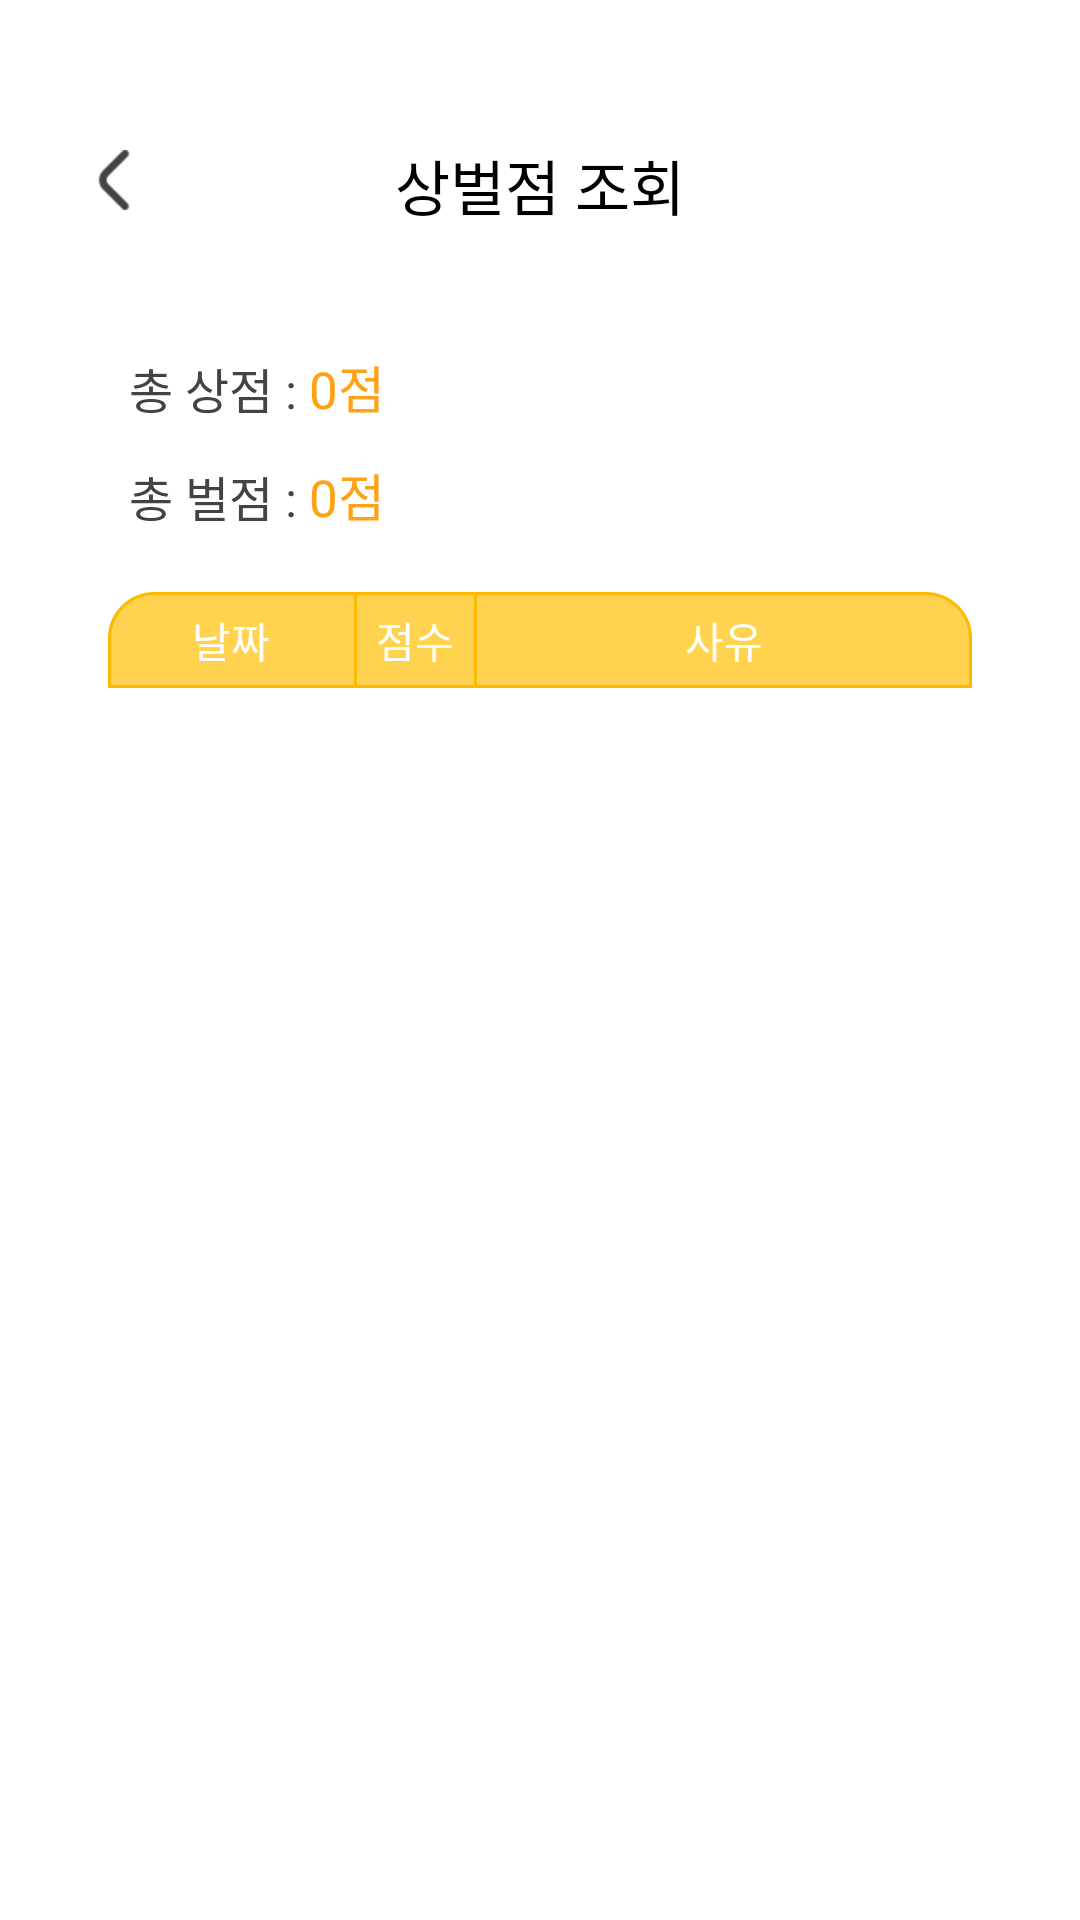

The Android layout XML behind this screen, and the referenced resources:
<!-- AndroidManifest.xml: application theme Theme.SujungVillage -->
<!-- res/layout/activity_reward.xml -->
<?xml version="1.0" encoding="utf-8"?>
<LinearLayout xmlns:android="http://schemas.android.com/apk/res/android"
    xmlns:app="http://schemas.android.com/apk/res-auto"
    xmlns:tools="http://schemas.android.com/tools"
    android:id="@+id/linear"
    android:layout_width="match_parent"
    android:layout_height="match_parent"
    android:orientation="vertical"
    tools:context=".CommDetailActivity">

    <androidx.constraintlayout.widget.ConstraintLayout
        android:id="@+id/layout_toolbar"
        android:layout_width="match_parent"
        android:layout_height="wrap_content"
        android:paddingBottom="30dp">

        <ImageButton
            android:id="@+id/btnBack"
            android:layout_width="20dp"
            android:layout_height="20dp"
            android:layout_marginStart="28dp"
            android:layout_marginTop="50dp"
            android:background="@color/nothing"
            android:scaleType="fitCenter"
            app:layout_constraintStart_toStartOf="parent"
            app:layout_constraintTop_toTopOf="parent"
            app:srcCompat="@drawable/icon_back"
            tools:ignore="SpeakableTextPresentCheck,TouchTargetSizeCheck" />

        <TextView
            android:id="@+id/reward_title"
            android:layout_width="wrap_content"
            android:layout_height="wrap_content"
            android:layout_marginTop="47dp"
            android:text="상벌점 조회"
            android:textColor="@color/black"
            android:textSize="20dp"
            android:fontFamily="@font/semi_bold"
            app:layout_constraintEnd_toEndOf="parent"
            app:layout_constraintStart_toStartOf="parent"
            app:layout_constraintTop_toTopOf="parent" />
    </androidx.constraintlayout.widget.ConstraintLayout>

    <ScrollView
        android:id="@+id/scroll"
        android:layout_width="match_parent"
        android:layout_height="match_parent">

        <LinearLayout
            android:layout_width="match_parent"
            android:layout_height="wrap_content"
            android:orientation="vertical">

            <LinearLayout
                android:id="@+id/linear_reward"
                android:layout_width="wrap_content"
                android:layout_height="wrap_content"
                android:gravity="center_horizontal"
                android:layout_marginHorizontal="43dp"
                android:layout_marginTop="10dp"
                android:orientation="horizontal">

            <TextView
                android:id="@+id/text_rewardLabel"
                android:layout_width="wrap_content"
                android:layout_height="wrap_content"
                android:text="총 상점 : "
                android:textColor="#FF434343"
                android:fontFamily="@font/semi_bold"
                android:textSize="16dp"
                app:layout_constraintStart_toStartOf="parent"
                app:layout_constraintTop_toTopOf="parent" />

                <TextView
                    android:id="@+id/text_reward"
                    android:layout_width="wrap_content"
                    android:layout_height="wrap_content"
                    android:text="0점"
                    android:textColor="@color/primary"
                    android:fontFamily="@font/semi_bold"
                    android:textSize="17dp"
                    app:layout_constraintEnd_toEndOf="parent"
                    app:layout_constraintHorizontal_bias="0.0"
                    app:layout_constraintStart_toEndOf="@+id/total_reward"
                    app:layout_constraintTop_toTopOf="parent" />
            </LinearLayout>

            <LinearLayout
                android:id="@+id/linear_penalty"
                android:layout_width="wrap_content"
                android:layout_height="wrap_content"
                android:gravity="center_horizontal"
                android:layout_marginTop="11dp"
                android:layout_marginHorizontal="43dp"
                android:orientation="horizontal" >

            <TextView
                android:id="@+id/text_penaltyLabel"
                android:layout_width="wrap_content"
                android:layout_height="wrap_content"
                android:text="총 벌점 : "
                android:fontFamily="@font/semi_bold"
                android:textColor="#FF434343"
                android:textSize="16dp"
                app:layout_constraintStart_toStartOf="parent"
                app:layout_constraintTop_toBottomOf="@+id/total_reward" />

            <TextView
                android:id="@+id/text_penalty"
                android:layout_width="wrap_content"
                android:layout_height="wrap_content"
                android:fontFamily="@font/semi_bold"
                android:text="0점"
                android:textColor="@color/primary"
                android:textSize="17dp"
                app:layout_constraintEnd_toEndOf="parent"
                app:layout_constraintHorizontal_bias="0.0"
                app:layout_constraintStart_toEndOf="@+id/total_penalty"
                app:layout_constraintTop_toBottomOf="@+id/textView20" />
            </LinearLayout>

            <LinearLayout
                android:id="@+id/linearLayout"
                android:layout_width="match_parent"
                android:layout_height="32dp"
                android:layout_marginTop="20dp"
                android:layout_marginHorizontal="36dp"
                android:orientation="horizontal"
                android:gravity="center_horizontal"
                app:layout_constraintEnd_toEndOf="parent"
                app:layout_constraintHorizontal_bias="0.0"
                app:layout_constraintStart_toStartOf="parent"
                app:layout_constraintTop_toBottomOf="@+id/textView21">

                <TextView
                    android:id="@+id/table_date"
                    android:layout_width="0dp"
                    android:layout_height="match_parent"
                    android:layout_weight="3"
                    android:background="@drawable/style_reward_table_top_left"
                    android:fontFamily="@font/bold"
                    android:gravity="center"
                    android:text="날짜"
                    android:textColor="@color/white"
                    android:textSize="14dp"
                    tools:ignore="TextContrastCheck" />

                <TextView
                    android:id="@+id/table_score"
                    android:layout_width="0dp"
                    android:layout_height="32dp"
                    android:layout_weight="1.5"
                    android:background="@drawable/style_reward_table_top_mid"
                    android:fontFamily="@font/bold"
                    android:gravity="center"
                    android:text="점수"
                    android:textColor="@color/white"
                    android:textSize="14dp"
                    tools:ignore="TextContrastCheck" />

                <TextView
                    android:id="@+id/table_reason"
                    android:layout_width="0dp"
                    android:layout_height="match_parent"
                    android:layout_weight="6"
                    android:background="@drawable/style_reward_table_top_right"
                    android:fontFamily="@font/bold"
                    android:gravity="center"
                    android:text="사유"
                    android:textColor="@color/white"
                    android:textSize="14dp"
                    tools:ignore="TextContrastCheck" />

            </LinearLayout>

            <androidx.recyclerview.widget.RecyclerView
                android:id="@+id/recycler_reward"
                android:layout_width="match_parent"
                android:layout_height="match_parent"
                android:layout_marginHorizontal="36dp"
                android:paddingBottom="80dp"
                android:clipToPadding="false"
                tools:listitem="@layout/listitem_reward_table"
                app:layout_constraintBottom_toBottomOf="parent"
                app:layout_constraintEnd_toEndOf="parent"
                app:layout_constraintHorizontal_bias="0.0"
                app:layout_constraintStart_toStartOf="parent"
                app:layout_constraintTop_toBottomOf="@+id/linearLayout" />
        </LinearLayout>
    </ScrollView>


</LinearLayout>
<!-- res/layout/listitem_reward_table.xml (included above) -->
<?xml version="1.0" encoding="utf-8"?>
<LinearLayout xmlns:android="http://schemas.android.com/apk/res/android"
    android:layout_width="match_parent"
    android:layout_height="38dp">

    <TextView
        android:id="@+id/text_date"
        android:layout_width="0dp"
        android:layout_height="match_parent"
        android:layout_weight="3"
        android:background="@drawable/style_reward_table_left"
        android:fontFamily="@font/regular"
        android:gravity="center"
        android:text="2022-10-22"
        android:textColor="@color/gray_600"
        android:textSize="12sp" />

    <TextView
        android:id="@+id/text_score"
        android:layout_width="0dp"
        android:layout_height="match_parent"
        android:layout_weight="1.5"
        android:background="@drawable/style_reward_table_mid"
        android:fontFamily="@font/regular"
        android:gravity="center"
        android:text="-3"
        android:textColor="@color/gray_600"
        android:textSize="12sp" />

    <TextView
        android:id="@+id/text_reason"
        android:layout_width="0dp"
        android:layout_height="match_parent"
        android:layout_weight="6"
        android:background="@drawable/style_reward_table_right"
        android:fontFamily="@font/regular"
        android:gravity="center"
        android:text="청소벌점"
        android:textColor="@color/gray_600"
        android:textSize="12sp" />
</LinearLayout>
<!-- resources referenced by this layout -->
<resources>
  <color name="black">#FF000000</color>
  <color name="gray_600">#FF434343</color>
  <color name="nothing">#00FFFFFF</color>
  <color name="primary">#FFFFA114</color>
  <color name="white">#FFFFFFFF</color>
  <!-- drawable icon_back: png bitmap (drawable, 816 bytes) -->
  <!-- drawable style_reward_table_left (drawable) -->
  <?xml version="1.0" encoding="utf-8"?>
  <layer-list xmlns:android="http://schemas.android.com/apk/res/android">
      <item
          android:top="-2dp"
          android:right="-2dp" >
          <shape android:shape="rectangle">
              <stroke android:width="1dp" android:color="@color/yellow_500" />
          </shape>
      </item>
  </layer-list>
  <!-- drawable style_reward_table_mid (drawable) -->
  <?xml version="1.0" encoding="utf-8"?>
  <layer-list xmlns:android="http://schemas.android.com/apk/res/android">
      <item
          android:top="-2dp">
          <shape android:shape="rectangle">
              <stroke android:width="1dp" android:color="@color/yellow_500" />
          </shape>
      </item>
  </layer-list>
  <!-- drawable style_reward_table_right (drawable) -->
  <?xml version="1.0" encoding="utf-8"?>
  <layer-list xmlns:android="http://schemas.android.com/apk/res/android">
      <item
          android:top="-2dp"
          android:left="-2dp" >
          <shape android:shape="rectangle">
              <stroke android:width="1dp" android:color="@color/yellow_500" />
          </shape>
      </item>
  </layer-list>
  <!-- drawable style_reward_table_top_left (drawable) -->
  <?xml version="1.0" encoding="utf-8"?>
  <layer-list xmlns:android="http://schemas.android.com/apk/res/android">
      <item android:right="-2dp">
          <shape android:shape="rectangle">
              <solid android:color="@color/yellow_300" />
              <corners android:topLeftRadius="15dp" />
              <stroke
                  android:width="1dp"
                  android:color="@color/yellow_500" />
          </shape>
      </item>
  </layer-list>
  <!-- drawable style_reward_table_top_mid (drawable) -->
  <?xml version="1.0" encoding="utf-8"?>
  <layer-list xmlns:android="http://schemas.android.com/apk/res/android">
      <item>
          <shape android:shape="rectangle">
              <stroke
                  android:width="1dp"
                  android:color="@color/yellow_500" />
              <solid android:color="@color/yellow_300" />
          </shape>
      </item>
  </layer-list>
  <!-- drawable style_reward_table_top_right (drawable) -->
  <?xml version="1.0" encoding="utf-8"?>
  <layer-list xmlns:android="http://schemas.android.com/apk/res/android">
      <item android:left="-3dp">
          <shape android:shape="rectangle">
              <solid android:color="@color/yellow_300" />
              <corners android:topRightRadius="15dp" />
              <stroke
                  android:width="1dp"
                  android:color="@color/yellow_500" />
          </shape>
      </item>
  </layer-list>
  <style name="Theme.SujungVillage" parent="Theme.MaterialComponents.DayNight.DarkActionBar">
          
          <item name="colorPrimary">@color/p_light</item>
          <item name="colorPrimaryVariant">@color/primary</item>
          <item name="colorOnPrimary">@color/black</item>
          
          <item name="colorSecondary">@color/primary</item>
          <item name="colorSecondaryVariant">@color/p_dark</item>
          <item name="colorOnSecondary">@color/black</item>
          
          <item name="android:statusBarColor" tools:targetApi="l">@color/primary</item>
          
          <item name="windowActionBar">false</item>
          <item name="windowNoTitle">true</item>
          
  
          //화면 전환 액티비티
          <item name="android:windowActivityTransitions">true</item>
      </style>
  <color name="yellow_500">#FFFFB800</color>
  <color name="yellow_300">#FFFFD250</color>
  <color name="p_light">#FFFFD250</color>
  <color name="p_dark">#FFBE6E00</color>
</resources>
